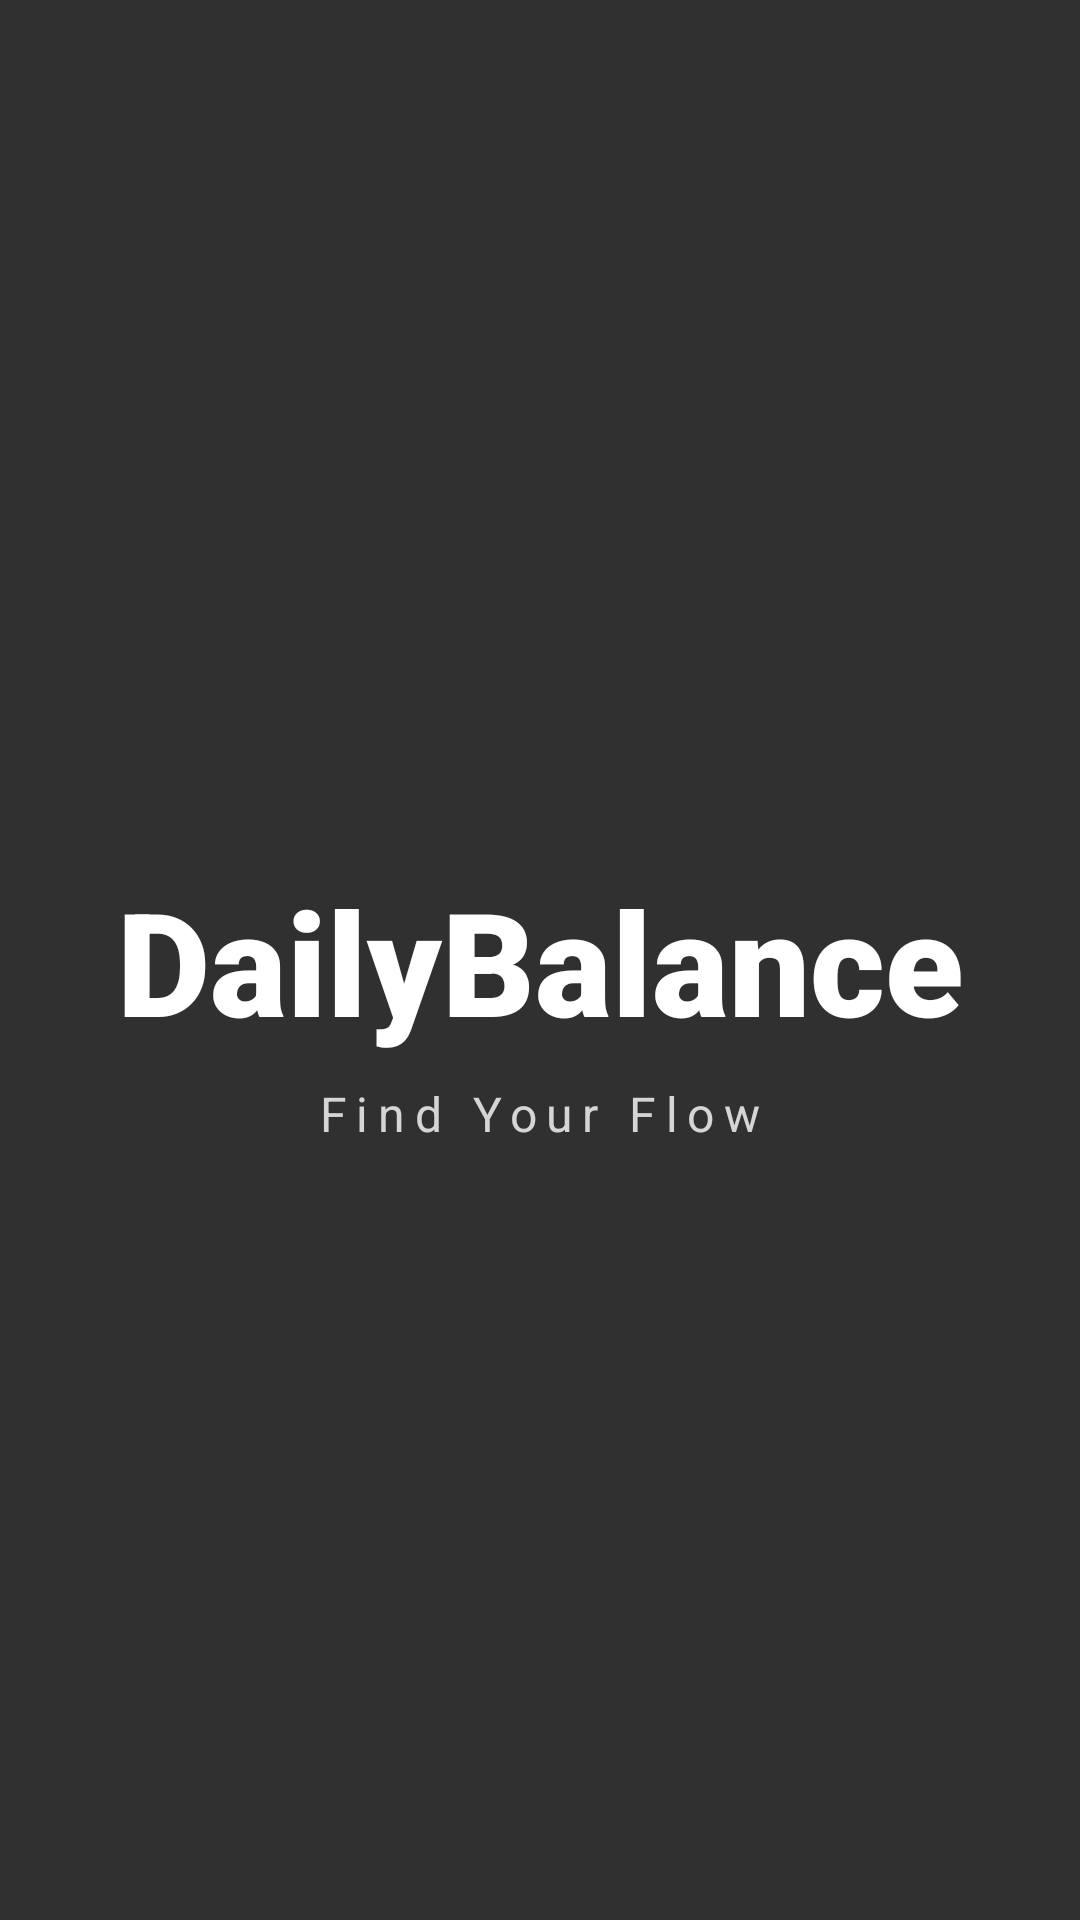

Reconstruct the res/layout file that produces this screen, plus the resources it refers to.
<!-- AndroidManifest.xml: activity theme Theme.AppCompat.NoActionBar -->
<!-- res/layout/activity_splash.xml -->
<?xml version="1.0" encoding="utf-8"?>
<androidx.constraintlayout.widget.ConstraintLayout xmlns:android="http://schemas.android.com/apk/res/android"
    xmlns:app="http://schemas.android.com/apk/res-auto"
    android:layout_width="match_parent"
    android:layout_height="match_parent"
    android:background="@drawable/gradient_background_animated">

    
    <TextView
        android:id="@+id/textLogo"
        android:layout_width="wrap_content"
        android:layout_height="wrap_content"
        android:text="DailyBalance"
        android:textColor="@color/white"
        android:textSize="48sp"
        android:textStyle="bold"
        android:fontFamily="sans-serif-black"
        app:layout_constraintBottom_toBottomOf="parent"
        app:layout_constraintEnd_toEndOf="parent"
        app:layout_constraintStart_toStartOf="parent"
        app:layout_constraintTop_toTopOf="parent"
        android:elevation="10dp"/>

    
    
    <View
        android:id="@+id/viewLight"
        android:layout_width="100dp"
        android:layout_height="200dp"
        android:background="#4DFFFFFF"
        android:rotation="20"
        app:layout_constraintBottom_toBottomOf="@id/textLogo"
        app:layout_constraintTop_toTopOf="@id/textLogo"
        app:layout_constraintEnd_toStartOf="@id/textLogo"
        android:layout_marginEnd="100dp"
        android:elevation="11dp"/>
    
    
    <TextView
        android:layout_width="wrap_content"
        android:layout_height="wrap_content"
        android:text="Find Your Flow"
        android:textColor="#CCFFFFFF"
        android:textSize="16sp"
        android:letterSpacing="0.2"
        app:layout_constraintTop_toBottomOf="@id/textLogo"
        app:layout_constraintEnd_toEndOf="@id/textLogo"
        app:layout_constraintStart_toStartOf="@id/textLogo"
        android:layout_marginTop="8dp"/>

</androidx.constraintlayout.widget.ConstraintLayout>
<!-- resources referenced by this layout -->
<resources>
  <color name="white">#FFFFFFFF</color>
</resources>
